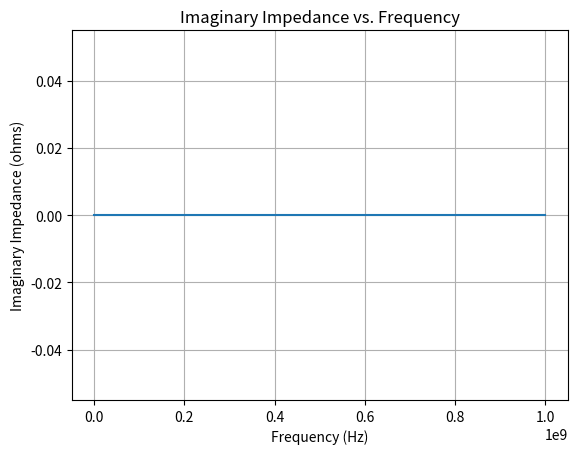

Write the Python code that produced this figure.
import math
import numpy as np
import matplotlib.pyplot as plt



# Function to calculate impedance of a series combination
def series_impedance(components):
    total_impedance = sum(components)
    return total_impedance

# Function to calculate impedance of a parallel combination
def parallel_impedance(components):
    inverse_impedances = [1 / impedance for impedance in components]
    total_inverse_impedance = sum(inverse_impedances)
    total_impedance = 1 / total_inverse_impedance
    return total_impedance

# Calculate the imaginary impedance of the given expression as a function of frequency
def calculate_imaginary_impedance(frequencies):
    component_1 = 3e-9  # 3nH
    component_2 = 0.08e-12  # 0.08pF
    component_3 = 50  # 50 ohm
    component_4 = 5e3  # 5kohm
    component_5 = 0.1e-12  # 0.1pF

    imaginary_impedances = []

    for frequency in frequencies:
        angular_frequency = 2 * math.pi * frequency

        # Calculate the impedance of the inner parallel combination: (component_3 || (component_4 || component_5))
        inner_parallel_impedance = parallel_impedance([component_4, component_5])

        # Calculate the reactances of the components
        reactance_1 = angular_frequency * component_1
        reactance_2 = 1 / (angular_frequency * component_2)
        reactance_3 = 1 / (angular_frequency * inner_parallel_impedance)

        # Calculate the impedance of the entire expression: component_3 + (reactance_1 + (reactance_2 || reactance_3))
        expression_impedance = component_3 + series_impedance([reactance_1, reactance_2, reactance_3])

        imaginary_impedances.append(expression_impedance.imag)

    return imaginary_impedances

# Define the frequency range
start_frequency = 1e6  # 1 MHz
end_frequency = 1e9  # 1 GHz
num_points = 100  # Number of frequency points

frequencies = np.linspace(start_frequency, end_frequency, num_points)

# Calculate the imaginary impedance as a function of frequency
imaginary_impedances = calculate_imaginary_impedance(frequencies)

# Plot the imaginary impedance as a function of frequency
plt.plot(frequencies, imaginary_impedances)
plt.xlabel('Frequency (Hz)')
plt.ylabel('Imaginary Impedance (ohms)')
plt.title('Imaginary Impedance vs. Frequency')
plt.grid(True)
plt.show()
